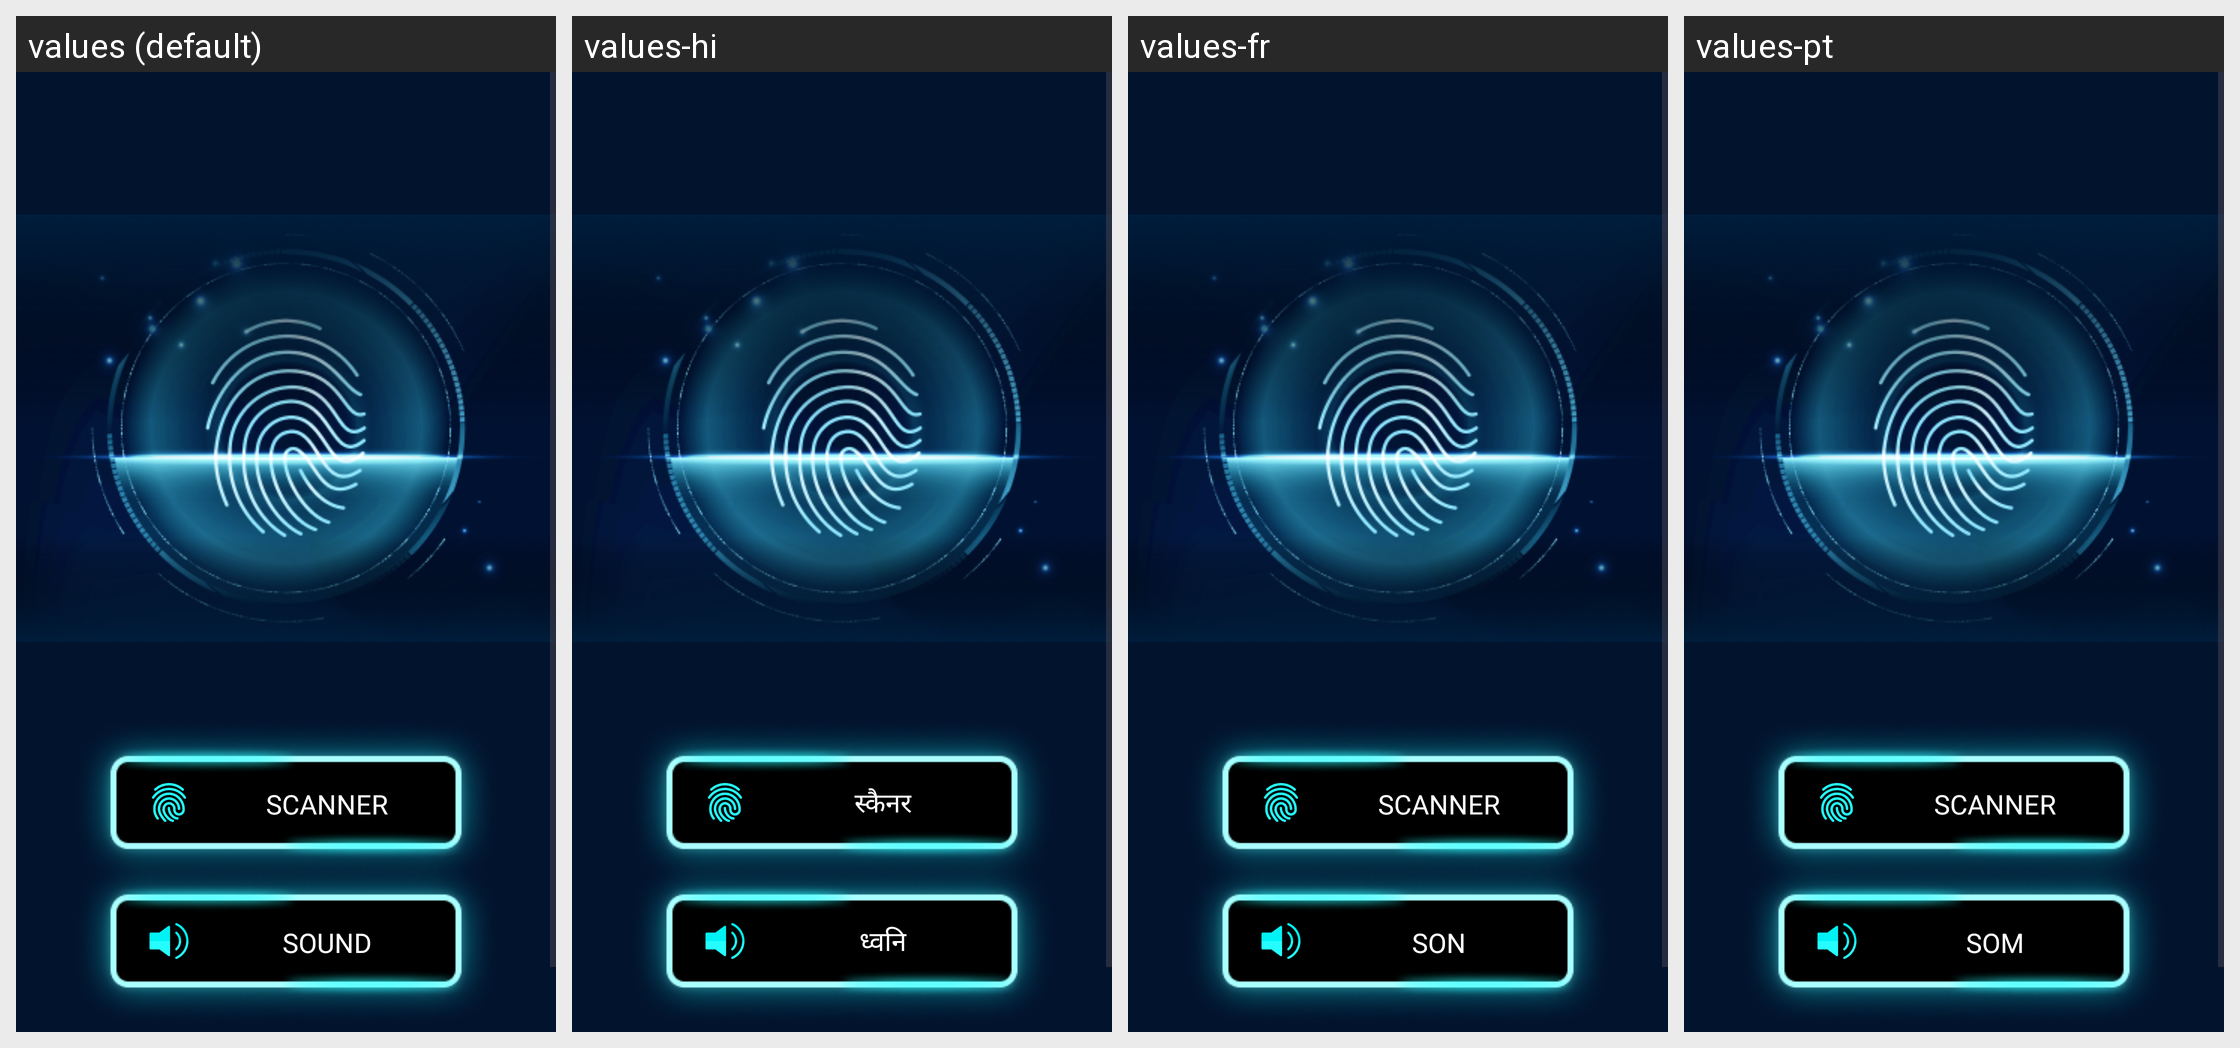

Strings drawn on this Android screen and how each of the app's shown locales translates them:
Android screen res/layout/activity_main.xml rendered under 4 locales, left to right: values (default), values-hi, values-fr, values-pt. Device: Nexus 5 (rendered at 1080×1920; each locale shown at half size, 540×960, under a caption strip naming it); theme Theme.LieDetector.
Other locales in the repository, not shown: values-de, values-es, values-in, values-zh.
Strings drawn on this screen, with the default value and each locale's value (text and hints the layout hard-codes, and strings that could not be matched under every locale, appear in the picture but are not listed):

scanner
  values: SCANNER
  values-hi: स्कैनर
  values-fr: SCANNER
  values-pt: SCANNER

sound
  values: SOUND
  values-hi: ध्वनि
  values-fr: SON
  values-pt: SOM
